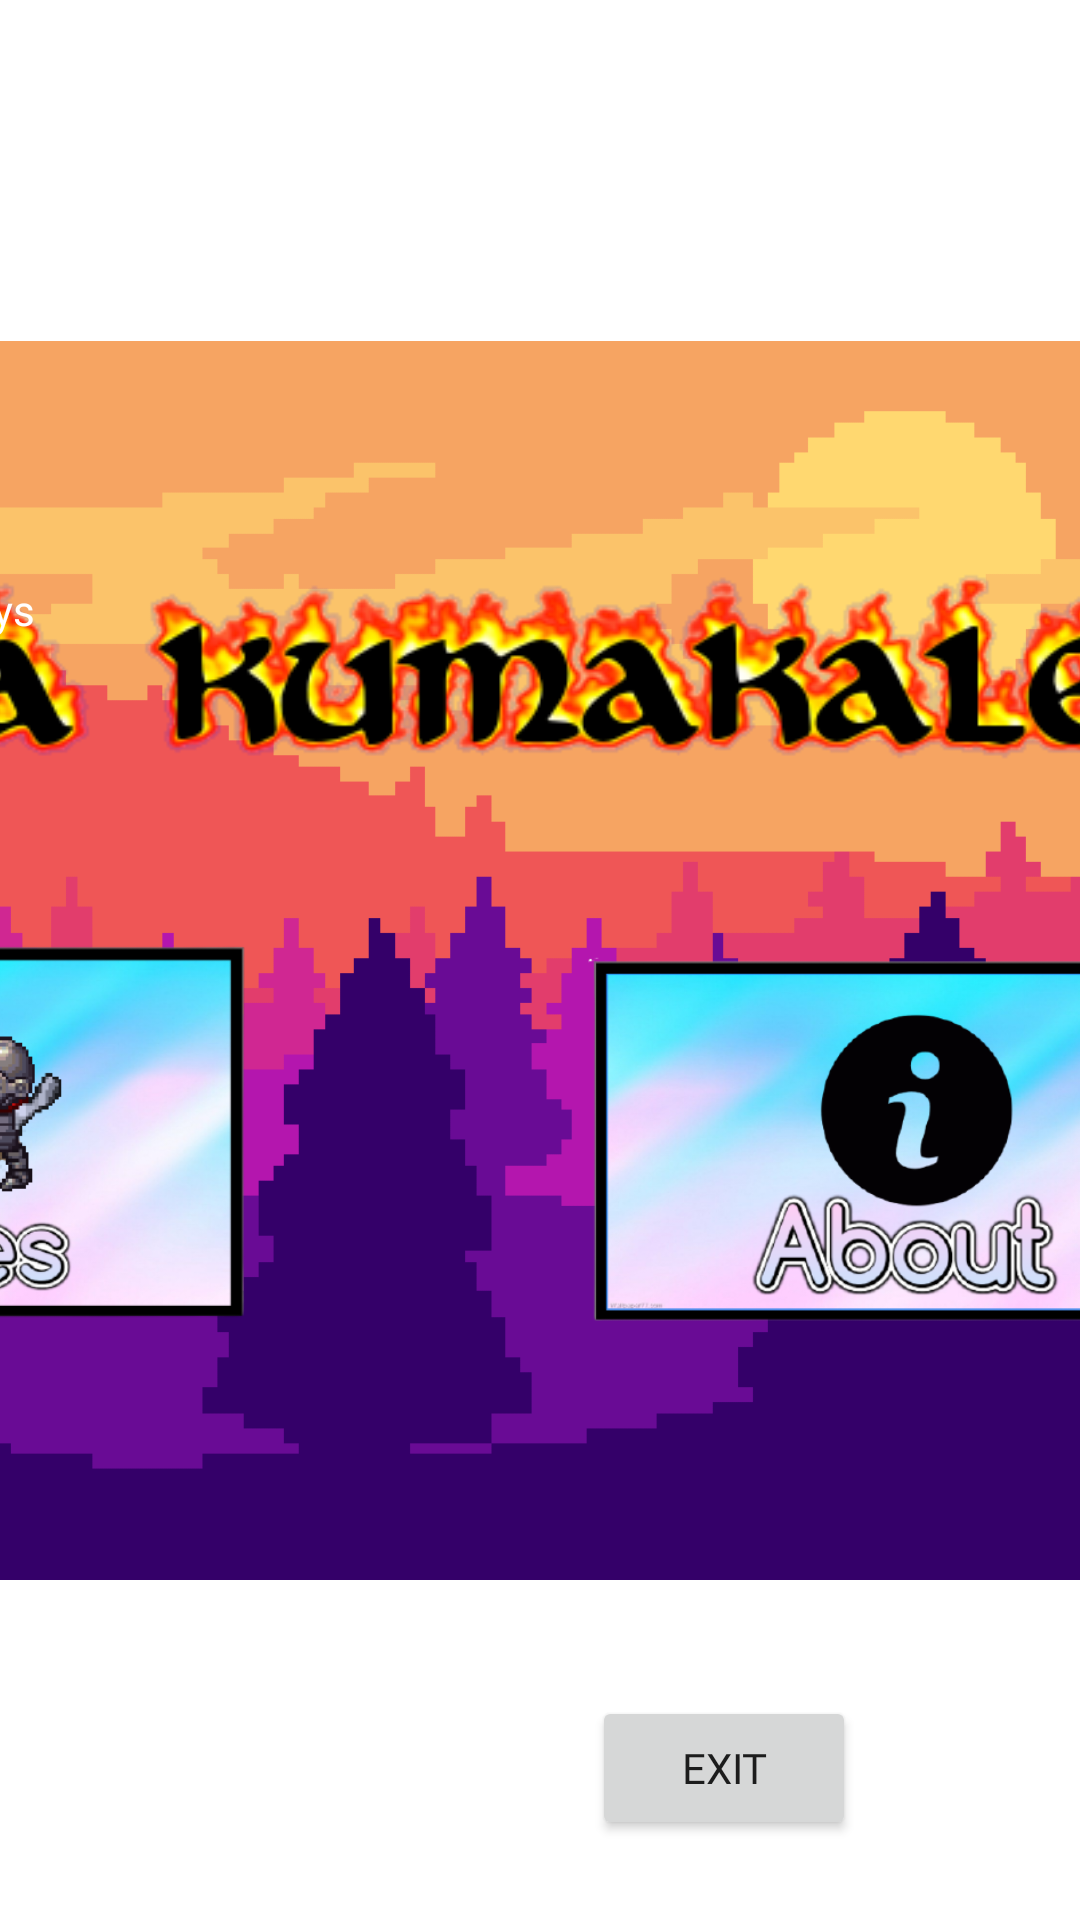

Produce the Android XML layout that renders to this screen, including the resource entries it uses.
<!-- AndroidManifest.xml: application theme Theme.KumakalerkiProductions1 -->
<!-- res/layout/activity_startingstartactivity.xml -->
<?xml version="1.0" encoding="utf-8"?>
<androidx.constraintlayout.widget.ConstraintLayout xmlns:android="http://schemas.android.com/apk/res/android"
    xmlns:app="http://schemas.android.com/apk/res-auto"
    xmlns:tools="http://schemas.android.com/tools"
    android:layout_width="match_parent"
    android:layout_height="match_parent"
    tools:context=".startingstartactivity">

    <ImageView
        android:id="@+id/imageView12"
        android:layout_width="734dp"
        android:layout_height="415dp"
        app:layout_constraintBottom_toBottomOf="parent"
        app:layout_constraintEnd_toEndOf="parent"
        app:layout_constraintHorizontal_bias="0.666"
        app:layout_constraintStart_toStartOf="parent"
        app:layout_constraintTop_toTopOf="parent"
        app:srcCompat="@drawable/backg123" />

    <ImageView
        android:id="@+id/imageView13"
        android:layout_width="649dp"
        android:layout_height="132dp"
        app:layout_constraintBottom_toBottomOf="parent"
        app:layout_constraintEnd_toEndOf="parent"
        app:layout_constraintStart_toStartOf="parent"
        app:layout_constraintTop_toTopOf="@+id/imageView12"
        app:layout_constraintVertical_bias="0.121"
        app:srcCompat="@drawable/titleekm" />

    <TextView
        android:id="@+id/textView11"
        android:layout_width="272dp"
        android:layout_height="23dp"
        android:fontFamily="@font/black_ops_one"
        android:text="Note: Set Your Phone in Sideways"
        android:textColor="#FFFFFF"
        app:layout_constraintBottom_toBottomOf="parent"
        app:layout_constraintEnd_toEndOf="parent"
        app:layout_constraintHorizontal_bias="0.154"
        app:layout_constraintStart_toStartOf="@+id/imageView12"
        app:layout_constraintTop_toTopOf="parent"
        app:layout_constraintVertical_bias="0.314" />

    <Button
        android:id="@+id/extbt"
        android:layout_width="wrap_content"
        android:layout_height="wrap_content"
        android:fontFamily="@font/rock_salt"
        android:text="Exit"
        app:layout_constraintBottom_toBottomOf="parent"
        app:layout_constraintEnd_toEndOf="@+id/imageView12"
        app:layout_constraintHorizontal_bias="0.497"
        app:layout_constraintStart_toStartOf="parent"
        app:layout_constraintTop_toTopOf="parent"
        app:layout_constraintVertical_bias="0.955" />

    <ImageView
        android:id="@+id/gamesp1"
        android:layout_width="263dp"
        android:layout_height="216dp"
        app:layout_constraintBottom_toBottomOf="parent"
        app:layout_constraintEnd_toEndOf="parent"
        app:layout_constraintHorizontal_bias="0.247"
        app:layout_constraintStart_toStartOf="@+id/imageView12"
        app:layout_constraintTop_toTopOf="parent"
        app:layout_constraintVertical_bias="0.646"
        app:srcCompat="@drawable/gamesbt1" />

    <ImageView
        android:id="@+id/aboutbutony1"
        android:layout_width="240dp"
        android:layout_height="227dp"
        app:layout_constraintBottom_toBottomOf="parent"
        app:layout_constraintEnd_toEndOf="@+id/imageView12"
        app:layout_constraintHorizontal_bias="0.766"
        app:layout_constraintStart_toStartOf="parent"
        app:layout_constraintTop_toTopOf="parent"
        app:layout_constraintVertical_bias="0.663"
        app:srcCompat="@drawable/aboutbti" />

</androidx.constraintlayout.widget.ConstraintLayout>
<!-- resources referenced by this layout -->
<resources>
  <!-- drawable aboutbti: png bitmap (drawable-v24, 163027 bytes) -->
  <!-- drawable backg123: png bitmap (drawable-v24, 5249 bytes) -->
  <!-- drawable gamesbt1: png bitmap (drawable-v24, 162840 bytes) -->
  <!-- drawable titleekm: png bitmap (drawable-v24, 55754 bytes) -->
  <style name="Theme.KumakalerkiProductions1" parent="Theme.MaterialComponents.DayNight.DarkActionBar">
          
          <item name="colorPrimary">@color/purple_500</item>
          <item name="colorPrimaryVariant">@color/purple_700</item>
          <item name="colorOnPrimary">@color/white</item>
          
          <item name="colorSecondary">@color/teal_200</item>
          <item name="colorSecondaryVariant">@color/teal_700</item>
          <item name="colorOnSecondary">@color/black</item>
          
          <item name="android:statusBarColor" tools:targetApi="l">?attr/colorPrimaryVariant</item>
          
      </style>
  <!-- not gathered from this repository: default colours our renderer supplied (Android Studio template values) -->
  <color name="purple_500">#FF6200EE</color>
  <color name="purple_700">#FF3700B3</color>
  <color name="teal_200">#FF03DAC5</color>
  <color name="teal_700">#FF018786</color>
  <color name="black">#FF000000</color>
  <color name="white">#FFFFFFFF</color>
</resources>
